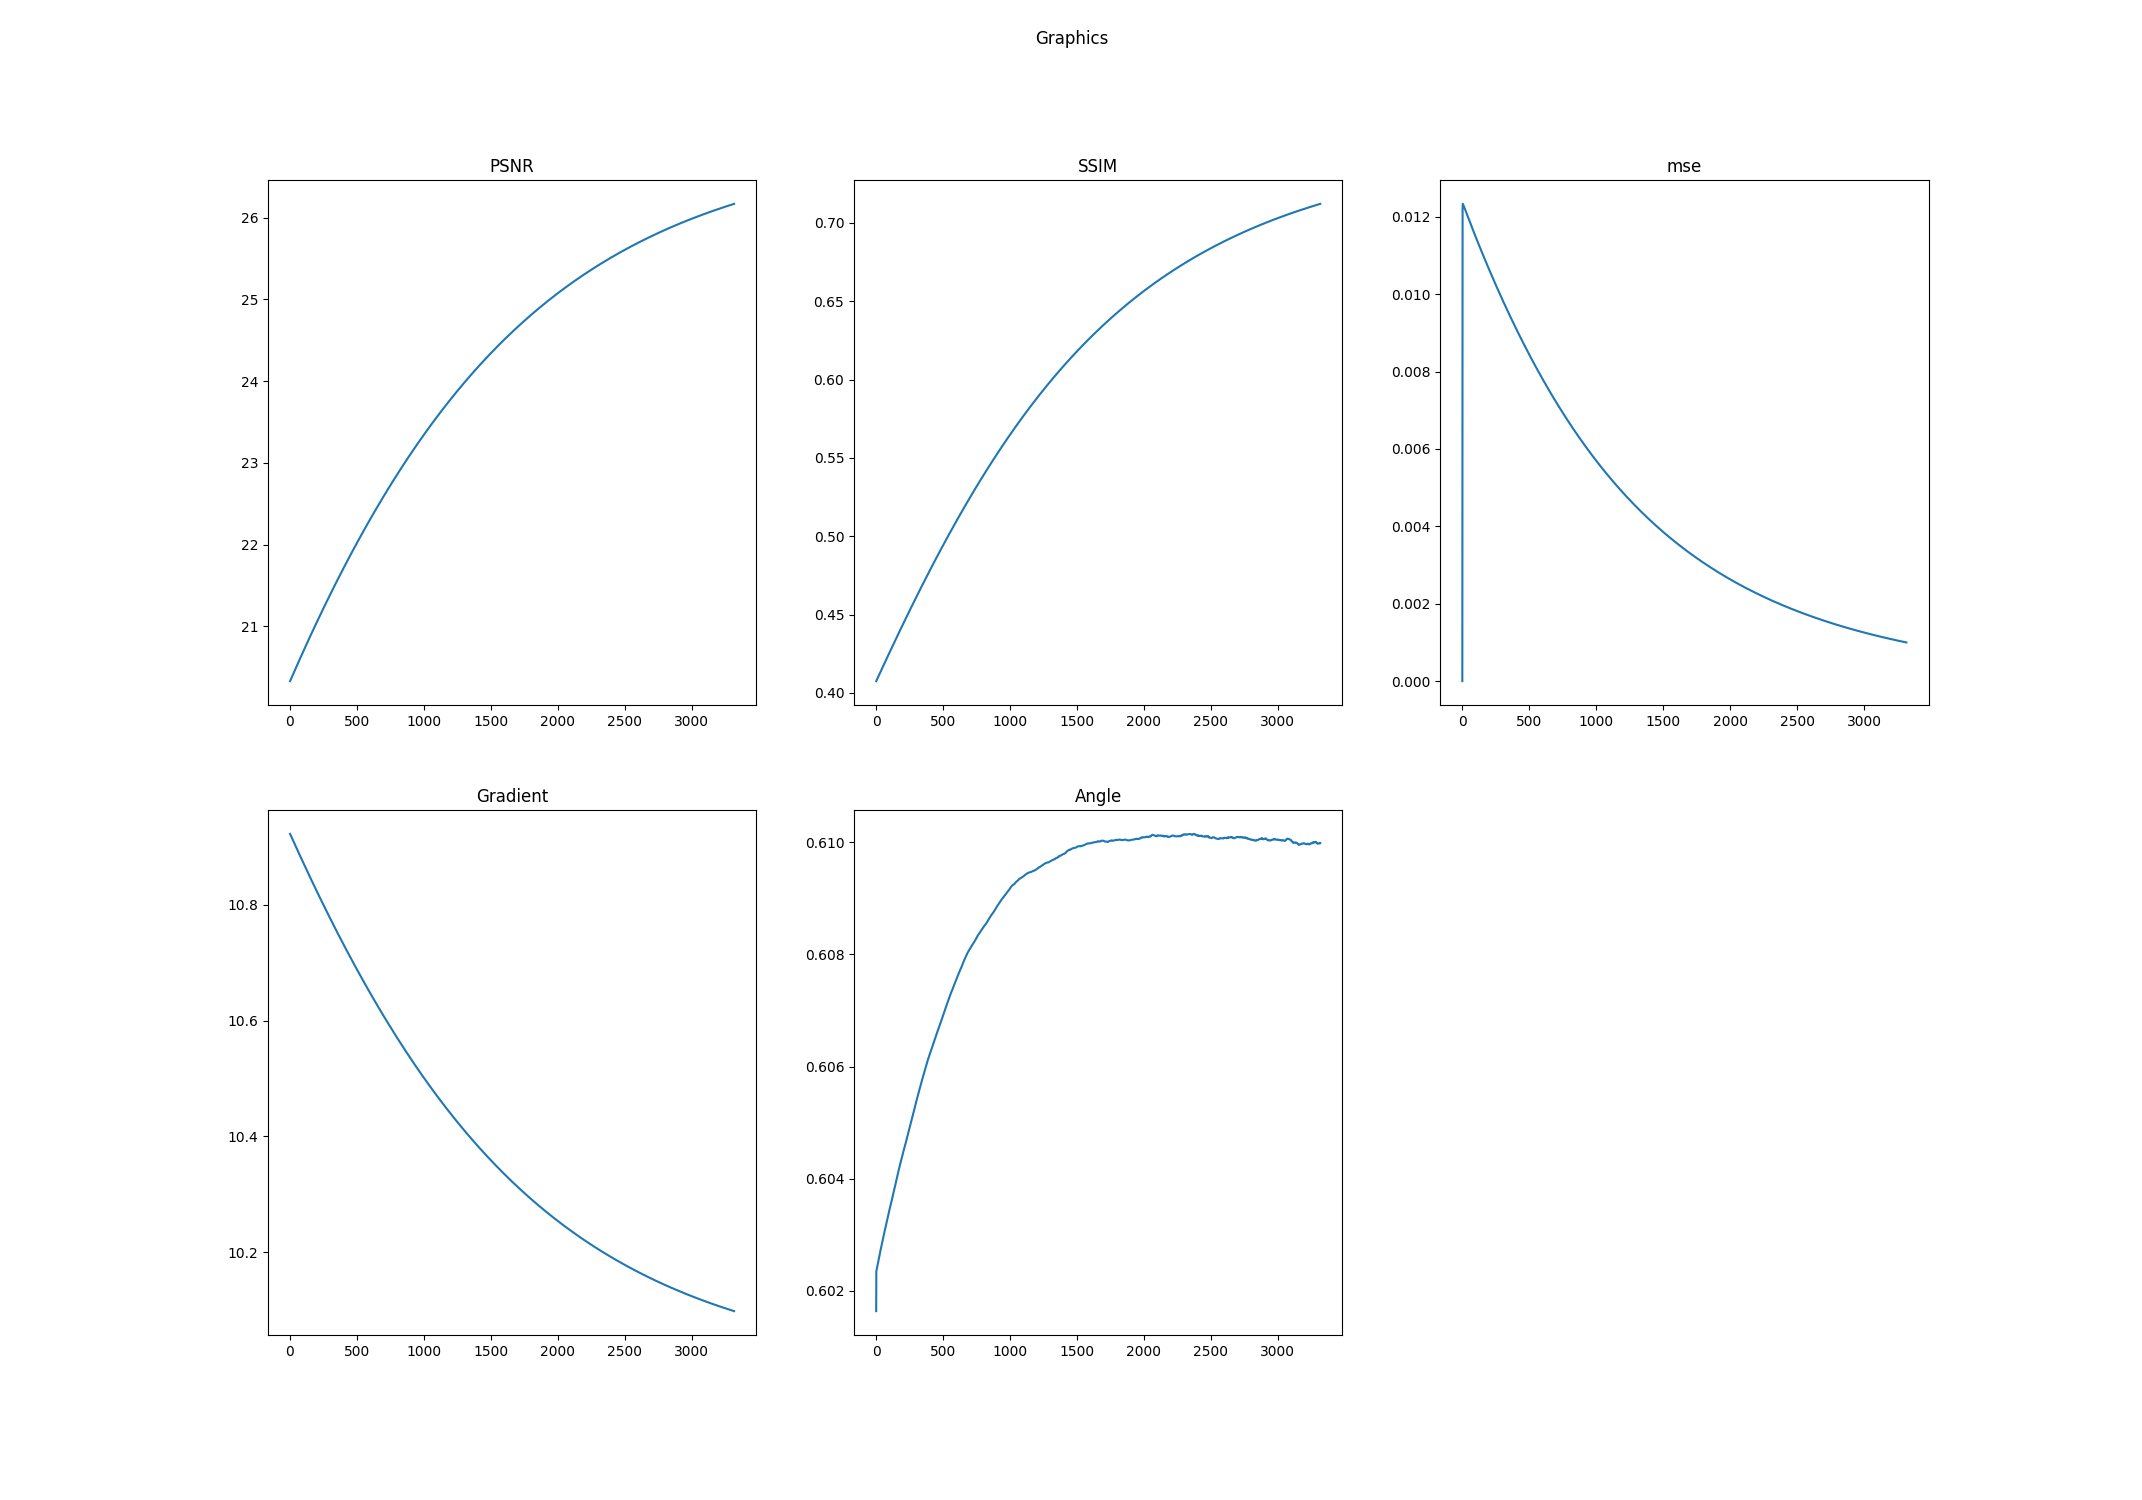

The file beside this chart, header and first rows:
k, PSNR, SSIM, mse, Log-Gradient, Angle
0.0, 20.33, 0.4075, 0.0, 10.92, 0.6016
1.0, 20.33, 0.4077, 0.01021, 10.92, 0.6023
2.0, 20.34, 0.4079, 0.01221, 10.92, 0.6024
3.0, 20.34, 0.4081, 0.01233, 10.92, 0.6024
4.0, 20.34, 0.4082, 0.01233, 10.92, 0.6024
5.0, 20.35, 0.4084, 0.01233, 10.92, 0.6024
6.0, 20.35, 0.4086, 0.01232, 10.92, 0.6024
7.0, 20.36, 0.4088, 0.01231, 10.92, 0.6024
8.0, 20.36, 0.409, 0.0123, 10.92, 0.6024
9.0, 20.36, 0.4092, 0.01229, 10.92, 0.6025
10.0, 20.37, 0.4094, 0.01228, 10.92, 0.6025
11.0, 20.37, 0.4095, 0.01227, 10.92, 0.6025
12.0, 20.37, 0.4097, 0.01226, 10.92, 0.6025
13.0, 20.38, 0.4099, 0.01225, 10.92, 0.6025
14.0, 20.38, 0.4101, 0.01224, 10.92, 0.6025
15.0, 20.39, 0.4103, 0.01223, 10.91, 0.6025
16.0, 20.39, 0.4105, 0.01223, 10.91, 0.6025
17.0, 20.39, 0.4107, 0.01222, 10.91, 0.6025
18.0, 20.4, 0.4108, 0.01221, 10.91, 0.6026
19.0, 20.4, 0.411, 0.0122, 10.91, 0.6026
20.0, 20.4, 0.4112, 0.01219, 10.91, 0.6026
21.0, 20.41, 0.4114, 0.01218, 10.91, 0.6026
22.0, 20.41, 0.4116, 0.01217, 10.91, 0.6026
23.0, 20.42, 0.4118, 0.01216, 10.91, 0.6026
24.0, 20.42, 0.412, 0.01215, 10.91, 0.6026
25.0, 20.42, 0.4121, 0.01214, 10.91, 0.6026
26.0, 20.43, 0.4123, 0.01213, 10.91, 0.6027
27.0, 20.43, 0.4125, 0.01213, 10.91, 0.6027
28.0, 20.43, 0.4127, 0.01212, 10.91, 0.6027
29.0, 20.44, 0.4129, 0.01211, 10.91, 0.6027
30.0, 20.44, 0.4131, 0.0121, 10.91, 0.6027
31.0, 20.45, 0.4132, 0.01209, 10.91, 0.6027
32.0, 20.45, 0.4134, 0.01208, 10.91, 0.6027
33.0, 20.45, 0.4136, 0.01207, 10.91, 0.6027
34.0, 20.46, 0.4138, 0.01206, 10.91, 0.6027
35.0, 20.46, 0.414, 0.01205, 10.9, 0.6028
36.0, 20.46, 0.4142, 0.01204, 10.9, 0.6028
37.0, 20.47, 0.4144, 0.01203, 10.9, 0.6028
38.0, 20.47, 0.4145, 0.01203, 10.9, 0.6028
39.0, 20.47, 0.4147, 0.01202, 10.9, 0.6028
40.0, 20.48, 0.4149, 0.01201, 10.9, 0.6028
41.0, 20.48, 0.4151, 0.012, 10.9, 0.6028
42.0, 20.49, 0.4153, 0.01199, 10.9, 0.6028
43.0, 20.49, 0.4155, 0.01198, 10.9, 0.6028
44.0, 20.49, 0.4156, 0.01197, 10.9, 0.6029
45.0, 20.5, 0.4158, 0.01196, 10.9, 0.6029
46.0, 20.5, 0.416, 0.01195, 10.9, 0.6029
47.0, 20.5, 0.4162, 0.01194, 10.9, 0.6029
48.0, 20.51, 0.4164, 0.01194, 10.9, 0.6029
49.0, 20.51, 0.4166, 0.01193, 10.9, 0.6029
50.0, 20.52, 0.4168, 0.01192, 10.9, 0.6029
51.0, 20.52, 0.4169, 0.01191, 10.9, 0.6029
52.0, 20.52, 0.4171, 0.0119, 10.9, 0.6029
53.0, 20.53, 0.4173, 0.01189, 10.9, 0.603
54.0, 20.53, 0.4175, 0.01188, 10.89, 0.603
55.0, 20.53, 0.4177, 0.01187, 10.89, 0.603
56.0, 20.54, 0.4179, 0.01186, 10.89, 0.603
57.0, 20.54, 0.418, 0.01185, 10.89, 0.603
58.0, 20.54, 0.4182, 0.01185, 10.89, 0.603
59.0, 20.55, 0.4184, 0.01184, 10.89, 0.603
... 3,256 more rows
